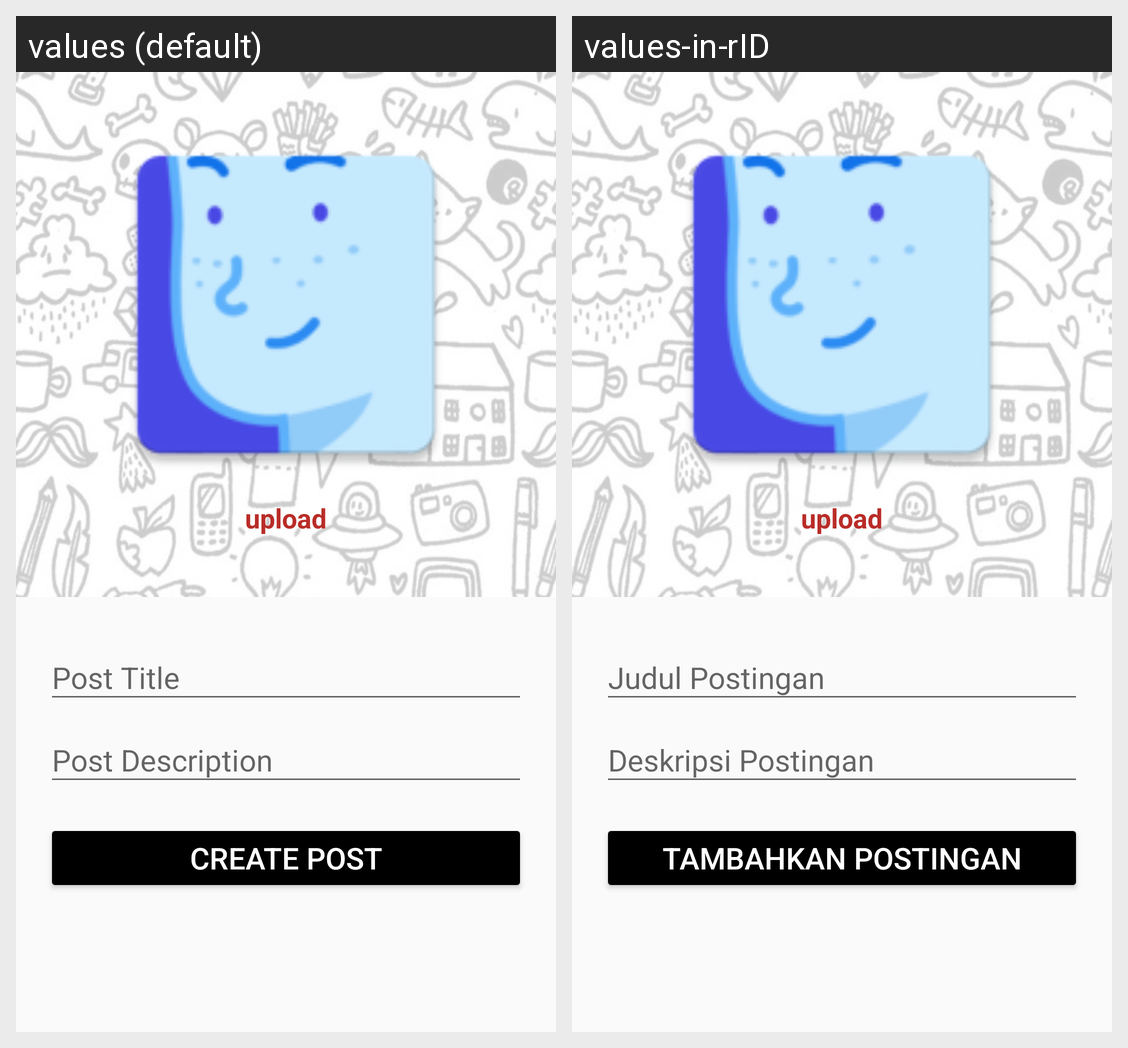

This grid shows one Android layout under two languages. Give, for every string resource on the screen, its name, the default text and each shown locale's text.
Android screen res/layout/activity_post_room_form.xml rendered under 2 locales, left to right: values (default), values-in-rID. Device: Nexus 5 (rendered at 1080×1920; each locale shown at half size, 540×960, under a caption strip naming it); theme AppTheme.
Strings drawn on this screen, with the default value and each locale's value (text and hints the layout hard-codes, and strings that could not be matched under every locale, appear in the picture but are not listed):

post_title
  values: Post Title
  values-in-rID: Judul Postingan

post_description
  values: Post Description
  values-in-rID: Deskripsi Postingan

create_post
  values: Create Post
  values-in-rID: Tambahkan Postingan
